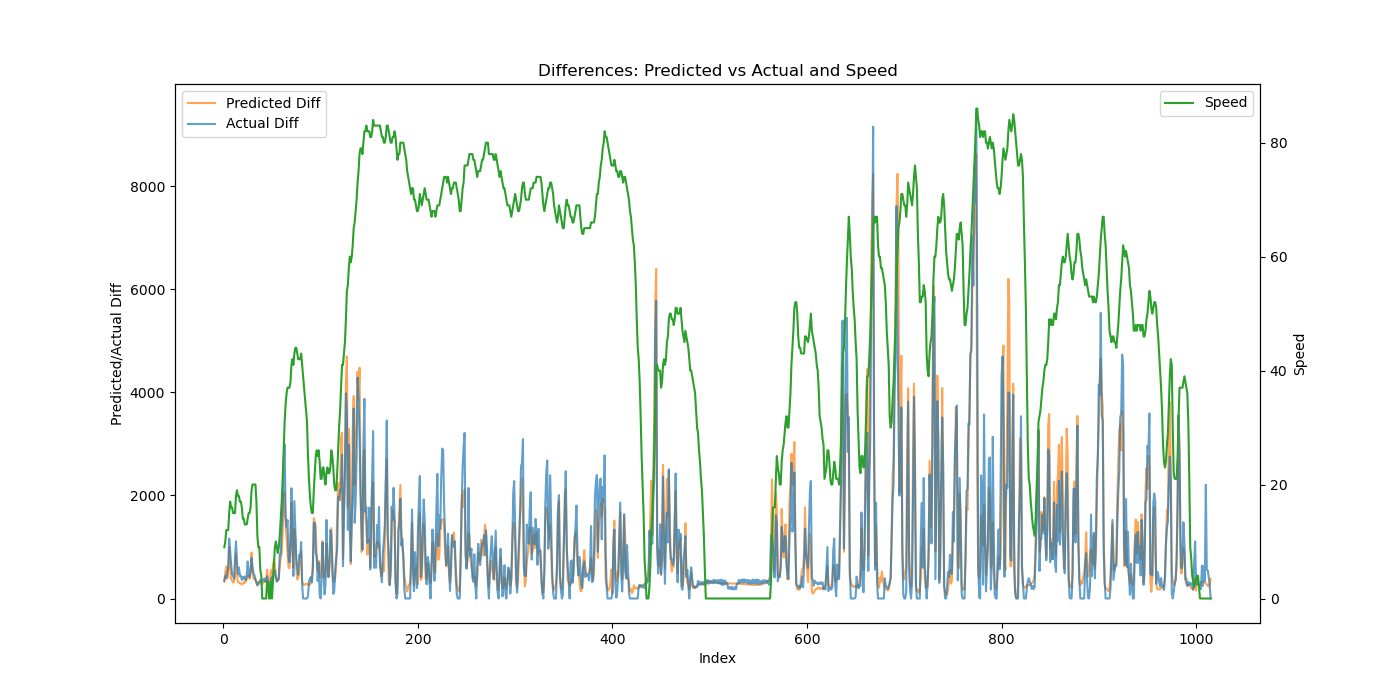

The file beside this chart, header and first rows:
Speed, Actual, Predicted, Actual_Diff, Predicted_Diff
9, 347.2, 488.3, 347.2, 323.5
10, 782.0, 999.3, 434.8, 511
12, 1180, 1622, 398.3, 622.9
12, 1678, 2007, 497.7, 384.5
12, 2277, 2484, 599.3, 476.9
15, 3440, 3482, 1163, 998.5
17, 4375, 4204, 934.3, 721.8
16, 5030, 4579, 655.8, 375.3
16, 5510, 4926, 479.2, 346.7
15, 5947, 5233, 437.4, 307.1
15, 6328, 5565, 381.2, 331.8
15, 7125, 6010, 796.8, 445.6
18, 8233, 6886, 1108, 875.9
19, 8931, 7365, 697.9, 479.2
18, 9404, 7679, 473.1, 314.1
18, 10006, 7996, 602.2, 316.6
17, 10440, 8288, 434.2, 292.2
17, 10883, 8583, 443, 294.5
16, 11242, 8856, 358.7, 272.8
14, 11663, 9133, 421.0, 277.6
14, 12041, 9452, 377.6, 318.7
13, 12468, 9757, 427.1, 305.1
13, 12820, 10088, 352.2, 331.6
13, 13254, 10457, 433.6, 368.3
14, 13972, 10904, 718.7, 447.1
15, 14472, 11338, 499.9, 433.9
15, 14885, 11721, 412.6, 382.9
16, 15414, 12258, 529.8, 537.6
19, 16200, 13150, 785.8, 891.2
20, 16801, 13648, 600.3, 498
20, 17277, 14034, 475.8, 386.3
20, 17729, 14423, 452.6, 389.1
20, 18086, 14805, 357.4, 382.2
17, 18410, 15100, 323.4, 295
11, 18660, 15378, 250.3, 278.3
9, 18959, 15661, 298.5, 282.9
9, 19286, 15987, 327.5, 325.3
5, 19641, 16274, 355, 287.3
4, 19958, 16553, 316.6, 278.7
0, 20315, 16825, 356.8, 272.5
0, 20665, 17135, 350.8, 310.2
0, 21055, 17462, 389.8, 327.1
0, 21380, 17787, 324.7, 324.1
0, 21719, 18150, 338.8, 363.1
3, 22151, 18712, 432.2, 562
3, 22420, 19061, 269.2, 349.6
0, 22665, 19368, 245.4, 306.8
0, 22902, 19744, 236.6, 375.7
3, 23276, 20290, 373.8, 545.8
0, 23689, 20655, 413.4, 365.6
3, 24087, 21301, 397.5, 646.2
6, 24606, 22055, 518.9, 753.5
9, 25151, 22711, 545, 656.1
10, 25556, 23126, 405.6, 415.3
9, 25880, 23467, 324.3, 340.6
8, 26253, 23812, 372.5, 345.4
9, 26620, 24256, 367.5, 443.6
11, 27490, 24862, 870.1, 606.3
14, 28352, 25655, 861.5, 793.2
17, 29718, 26533, 1366, 878.1
... 954 more rows
